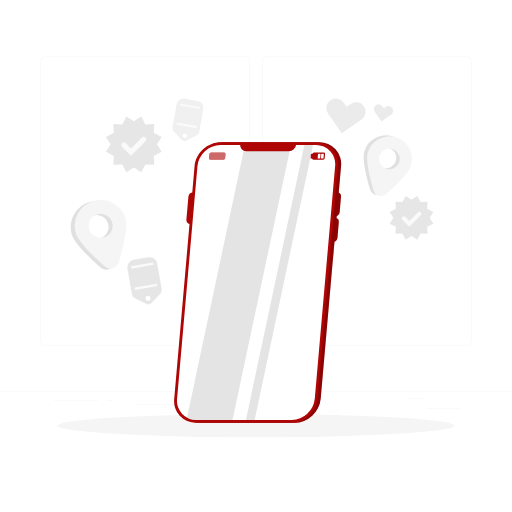
t = 0.00 s
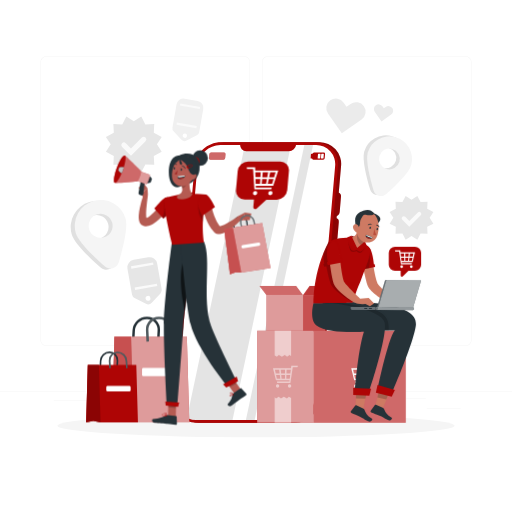
t = 1.00 s
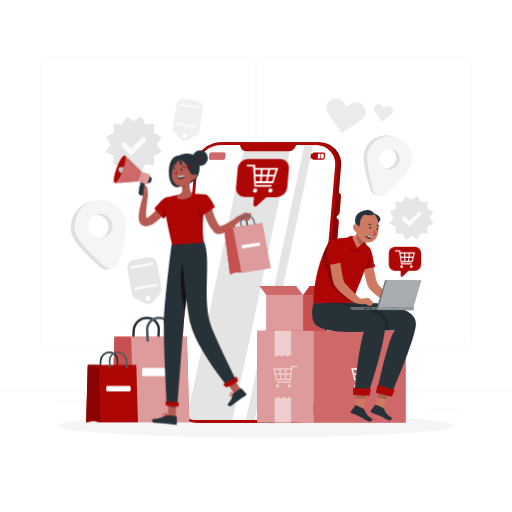
t = 1.19 s
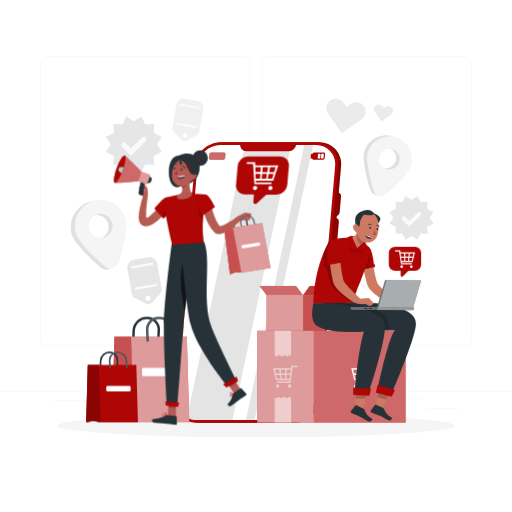
t = 1.38 s
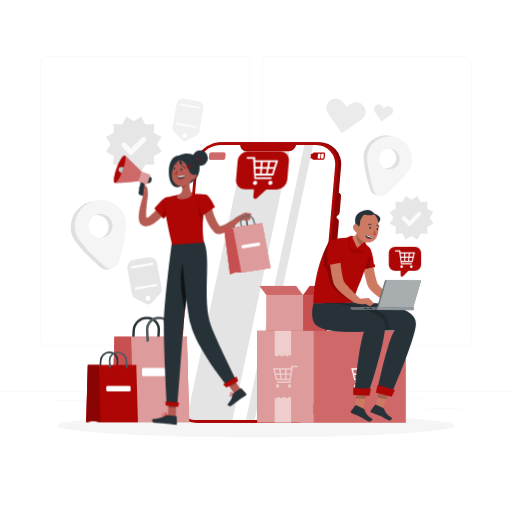
t = 1.75 s
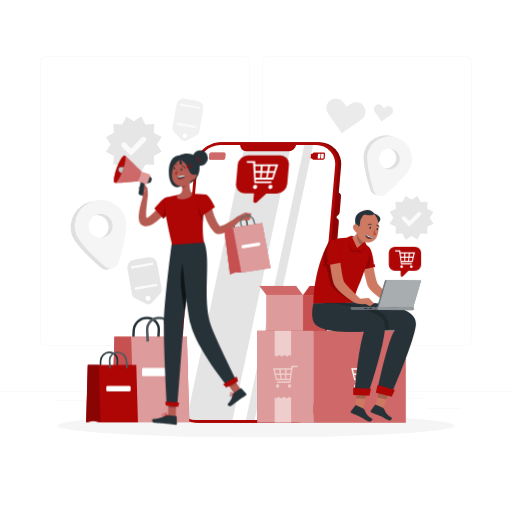
t = 2.05 s

The animated SVG that drew these frames (rendered in a browser with its animation timeline set to each time). Animation: 6 CSS @keyframes rules; one cycle of 2.50 s, repeats indefinitely.

<svg class="animated" id="freepik_stories-ecommerce-campaign" xmlns="http://www.w3.org/2000/svg" viewBox="0 0 500 500" version="1.1" xmlns:xlink="http://www.w3.org/1999/xlink" xmlns:svgjs="http://svgjs.com/svgjs"><style>svg#freepik_stories-ecommerce-campaign:not(.animated) .animable {opacity: 0;}svg#freepik_stories-ecommerce-campaign.animated #freepik--speech-bubble-2--inject-75 {animation: 1s 1 forwards cubic-bezier(.36,-0.01,.5,1.38) slideDown;animation-delay: 0s;}svg#freepik_stories-ecommerce-campaign.animated #freepik--speech-bubble-1--inject-75 {animation: 1s 1 forwards cubic-bezier(.36,-0.01,.5,1.38) slideUp,1.5s Infinite  linear floating;animation-delay: 0s,1s;}svg#freepik_stories-ecommerce-campaign.animated #freepik--character-2--inject-75 {animation: 1s 1 forwards cubic-bezier(.36,-0.01,.5,1.38) slideRight;animation-delay: 0s;}svg#freepik_stories-ecommerce-campaign.animated #freepik--Bags--inject-75 {animation: 1s 1 forwards cubic-bezier(.36,-0.01,.5,1.38) lightSpeedLeft;animation-delay: 0s;}svg#freepik_stories-ecommerce-campaign.animated #freepik--character-1--inject-75 {animation: 1s 1 forwards cubic-bezier(.36,-0.01,.5,1.38) slideLeft;animation-delay: 0s;}            @keyframes slideDown {                0% {                    opacity: 0;                    transform: translateY(-30px);                }                100% {                    opacity: 1;                    transform: translateY(0);                }            }                    @keyframes slideUp {                0% {                    opacity: 0;                    transform: translateY(30px);                }                100% {                    opacity: 1;                    transform: inherit;                }            }                    @keyframes floating {                0% {                    opacity: 1;                    transform: translateY(0px);                }                50% {                    transform: translateY(-10px);                }                100% {                    opacity: 1;                    transform: translateY(0px);                }            }                    @keyframes slideRight {                0% {                    opacity: 0;                    transform: translateX(30px);                }                100% {                    opacity: 1;                    transform: translateX(0);                }            }                    @keyframes lightSpeedLeft {              from {                transform: translate3d(-50%, 0, 0) skewX(20deg);                opacity: 0;              }              60% {                transform: skewX(-10deg);                opacity: 1;              }              80% {                transform: skewX(2deg);              }              to {                opacity: 1;                transform: translate3d(0, 0, 0);              }            }                    @keyframes slideLeft {                0% {                    opacity: 0;                    transform: translateX(-30px);                }                100% {                    opacity: 1;                    transform: translateX(0);                }            }        </style><g id="freepik--background-complete--inject-75" class="animable" style="transform-origin: 250px 228.23px;"><rect x="416.78" y="398.49" width="33.12" height="0.25" style="fill: rgb(235, 235, 235); transform-origin: 433.34px 398.615px;" id="el6u1tmwgu7w7" class="animable"></rect><rect x="322.53" y="401.21" width="8.69" height="0.25" style="fill: rgb(235, 235, 235); transform-origin: 326.875px 401.335px;" id="elh0ldsvnpoxl" class="animable"></rect><rect x="396.59" y="389.21" width="19.19" height="0.25" style="fill: rgb(235, 235, 235); transform-origin: 406.185px 389.335px;" id="ely8pgffzza3" class="animable"></rect><rect x="52.46" y="390.89" width="43.19" height="0.25" style="fill: rgb(235, 235, 235); transform-origin: 74.055px 391.015px;" id="elrz88crhqlxn" class="animable"></rect><rect x="104.56" y="390.89" width="6.33" height="0.25" style="fill: rgb(235, 235, 235); transform-origin: 107.725px 391.015px;" id="elz8eomnxdcpl" class="animable"></rect><rect x="131.47" y="395.11" width="93.68" height="0.25" style="fill: rgb(235, 235, 235); transform-origin: 178.31px 395.235px;" id="elhq3grwv7tf" class="animable"></rect><path d="M238.4,337.8H45.3a5.71,5.71,0,0,1-5.71-5.71V60.66A5.71,5.71,0,0,1,45.3,55H238.4a5.71,5.71,0,0,1,5.71,5.71V332.09A5.71,5.71,0,0,1,238.4,337.8ZM45.3,55.2a5.47,5.47,0,0,0-5.46,5.46V332.09a5.47,5.47,0,0,0,5.46,5.46H238.4a5.47,5.47,0,0,0,5.46-5.46V60.66a5.47,5.47,0,0,0-5.46-5.46Z" style="fill: rgb(235, 235, 235); transform-origin: 141.85px 196.4px;" id="elhntwt1foku" class="animable"></path><path d="M454.7,337.8H261.6a5.71,5.71,0,0,1-5.71-5.71V60.66A5.71,5.71,0,0,1,261.6,55H454.7a5.71,5.71,0,0,1,5.71,5.71V332.09A5.71,5.71,0,0,1,454.7,337.8ZM261.6,55.2a5.47,5.47,0,0,0-5.46,5.46V332.09a5.47,5.47,0,0,0,5.46,5.46H454.7a5.47,5.47,0,0,0,5.46-5.46V60.66a5.47,5.47,0,0,0-5.46-5.46Z" style="fill: rgb(235, 235, 235); transform-origin: 358.15px 196.4px;" id="elugs3d6p1j6" class="animable"></path><rect y="382.4" width="500" height="0.25" style="fill: rgb(235, 235, 235); transform-origin: 250px 382.525px;" id="elj0f124k0y8" class="animable"></rect><polygon points="130.68 118.44 137.97 113.76 141.95 121.46 150.61 121.06 150.21 129.72 157.91 133.7 153.23 140.99 157.91 148.29 150.21 152.27 150.61 160.93 141.95 160.53 137.97 168.23 130.68 163.55 123.38 168.23 119.4 160.53 110.74 160.93 111.14 152.27 103.44 148.29 108.12 140.99 103.44 133.7 111.14 129.72 110.74 121.06 119.4 121.46 123.38 113.76 130.68 118.44" style="fill: rgb(230, 230, 230); transform-origin: 130.675px 140.995px;" id="elcuekwwwgovc" class="animable"></polygon><path d="M127.91,152.13l-8.67-8.67a2.54,2.54,0,0,1,0-3.59h0a2.54,2.54,0,0,1,3.59,0l5.08,5.08,10.61-10.61a2.54,2.54,0,0,1,3.59,0h0a2.54,2.54,0,0,1,0,3.59Z" style="fill: rgb(250, 250, 250); transform-origin: 130.675px 142.864px;" id="el21e31ioep69" class="animable"></path><polygon points="401.86 194.98 407.58 191.31 410.7 197.35 417.5 197.03 417.18 203.82 423.22 206.94 419.55 212.67 423.22 218.39 417.18 221.51 417.5 228.3 410.7 227.99 407.58 234.03 401.86 230.36 396.14 234.03 393.02 227.99 386.23 228.3 386.54 221.51 380.5 218.39 384.17 212.67 380.5 206.94 386.54 203.82 386.23 197.03 393.02 197.35 396.14 191.31 401.86 194.98" style="fill: rgb(230, 230, 230); transform-origin: 401.86px 212.67px;" id="elncc24o0ois9" class="animable"></polygon><path d="M399.69,221.4l-6.8-6.8a2,2,0,0,1,0-2.81h0a2,2,0,0,1,2.82,0l4,4,8.32-8.32a2,2,0,0,1,2.82,0h0a2,2,0,0,1,0,2.82Z" style="fill: rgb(250, 250, 250); transform-origin: 401.872px 214.144px;" id="elv55l480t4x" class="animable"></path><path d="M131.41,291l11.15,5.69a4.75,4.75,0,0,0,5.62-1l8.53-9.16a4.71,4.71,0,0,0,1.2-4l-4.43-25.16a7.57,7.57,0,0,0-8.76-6.13l-14.12,2.49a7.56,7.56,0,0,0-6.13,8.76l4.43,25.15A4.75,4.75,0,0,0,131.41,291Zm12.7-2a2.38,2.38,0,1,1-1.92,2.75A2.38,2.38,0,0,1,144.11,289Z" style="fill: rgb(230, 230, 230); transform-origin: 141.165px 274.164px;" id="elqg6z7a9hlxq" class="animable"></path><g id="el5dw8h7kgukj"><rect x="131.59" y="278.94" width="21.91" height="2.37" style="fill: rgb(250, 250, 250); transform-origin: 142.545px 280.125px; transform: rotate(170deg);" class="animable"></rect></g><g id="el2gp6ypr92xp"><rect x="127.93" y="258.2" width="21.91" height="2.37" style="fill: rgb(250, 250, 250); transform-origin: 138.885px 259.385px; transform: rotate(170deg);" class="animable"></rect></g><path d="M169.52,128.14l7.68,8.24a4.26,4.26,0,0,0,5.05.89l10-5.12a4.23,4.23,0,0,0,2.26-3.05l4-22.62A6.8,6.8,0,0,0,193,98.61l-12.69-2.24a6.81,6.81,0,0,0-7.88,5.52l-4,22.61A4.23,4.23,0,0,0,169.52,128.14Zm11.33,2.26a2.14,2.14,0,1,1-2.47,1.74A2.14,2.14,0,0,1,180.85,130.4Z" style="fill: rgb(240, 240, 240); transform-origin: 183.489px 117.001px;" id="eltbeviayrtl" class="animable"></path><g id="elmc2ot9vgauh"><rect x="172.41" y="121.33" width="19.7" height="2.13" style="fill: rgb(250, 250, 250); transform-origin: 182.26px 122.395px; transform: rotate(-170deg);" class="animable"></rect></g><g id="el4fcqsnvyc7p"><rect x="175.7" y="102.69" width="19.7" height="2.13" style="fill: rgb(250, 250, 250); transform-origin: 185.55px 103.755px; transform: rotate(-170.159deg);" class="animable"></rect></g><path d="M355.38,103.75h0a9.34,9.34,0,0,0-13-2.3l-4,2.77-2.78-4a9.36,9.36,0,0,0-13-2.3h0a9.36,9.36,0,0,0-2.3,13l13.51,19.29,19.3-13.51A9.35,9.35,0,0,0,355.38,103.75Z" style="fill: rgb(235, 235, 235); transform-origin: 337.835px 113.227px;" id="elf8hfir0j5i5" class="animable"></path><path d="M383.12,105.55h0a4.57,4.57,0,0,0-6.38-1.13l-1.94,1.36-1.36-1.94a4.59,4.59,0,0,0-6.38-1.13h0a4.6,4.6,0,0,0-1.12,6.39l6.61,9.44,9.45-6.61A4.57,4.57,0,0,0,383.12,105.55Z" style="fill: rgb(235, 235, 235); transform-origin: 374.534px 110.213px;" id="elhhguiu8x3sd" class="animable"></path><path d="M87.36,197.36A25.33,25.33,0,0,0,70,228.68c2.51,8.73,17.82,23.36,28.24,32.55A8.49,8.49,0,0,0,112,257.29c4-13.31,9.19-33.84,6.69-42.57A25.32,25.32,0,0,0,87.36,197.36Zm10.2,35.57a11.68,11.68,0,1,1,8-14.45A11.68,11.68,0,0,1,97.56,232.93Z" style="fill: rgb(224, 224, 224); transform-origin: 94.1827px 229.867px;" id="elc3a346fhbl6" class="animable"></path><path d="M91.32,196.23A25.32,25.32,0,0,0,74,227.54c2.51,8.73,17.82,23.37,28.24,32.56a8.49,8.49,0,0,0,13.75-4c4-13.31,9.19-33.83,6.69-42.57A25.31,25.31,0,0,0,91.32,196.23Zm10.2,35.57a11.69,11.69,0,1,1,8-14.46A11.68,11.68,0,0,1,101.52,231.8Z" style="fill: rgb(245, 245, 245); transform-origin: 98.1763px 228.72px;" id="el9okx7smos6h" class="animable"></path><path d="M382.91,133a22,22,0,0,0-27.27,15.11c-2.18,7.61,2.37,25.48,5.83,37.07a7.39,7.39,0,0,0,12,3.43c9.08-8,22.41-20.74,24.59-28.34A22,22,0,0,0,382.91,133ZM374,164a10.17,10.17,0,1,1,12.59-7A10.17,10.17,0,0,1,374,164Z" style="fill: rgb(224, 224, 224); transform-origin: 376.997px 161.307px;" id="elv024qhnymxk" class="animable"></path><path d="M386.36,134a22,22,0,0,0-27.27,15.11c-2.18,7.6,2.37,25.48,5.83,37.07a7.39,7.39,0,0,0,12,3.43c9.07-8,22.4-20.74,24.58-28.34A22,22,0,0,0,386.36,134Zm-8.88,31a10.17,10.17,0,1,1,12.58-7A10.18,10.18,0,0,1,377.48,165Z" style="fill: rgb(245, 245, 245); transform-origin: 380.442px 162.307px;" id="elmqyljkdpc3f" class="animable"></path></g><g id="freepik--Shadow--inject-75" class="animable" style="transform-origin: 250px 415.69px;"><ellipse id="freepik--path--inject-75" cx="250" cy="415.69" rx="193.89" ry="11.32" style="fill: rgb(245, 245, 245); transform-origin: 250px 415.69px;" class="animable"></ellipse></g><g id="freepik--Device--inject-75" class="animable" style="transform-origin: 251.6px 275.89px;"><path d="M188.5,187.87h10.7A3.75,3.75,0,0,1,203,192l-2,22.57a4.62,4.62,0,0,1-4.51,4.15H185.8a3.75,3.75,0,0,1-3.79-4.15L184,192A4.62,4.62,0,0,1,188.5,187.87Z" style="fill: rgb(174, 5, 5); transform-origin: 192.504px 203.295px;" id="elngc6d4l79uo" class="animable"></path><g id="el6zmeuh75489"><path d="M308.2,183.05h16.72a5.85,5.85,0,0,1,5.92,6.48l-2.06,23.57a7.22,7.22,0,0,1-7,6.48H305a5.85,5.85,0,0,1-5.91-6.48l2.06-23.57A7.22,7.22,0,0,1,308.2,183.05Z" style="isolation: isolate; opacity: 0.2; transform-origin: 314.965px 201.315px;" class="animable"></path></g><g id="elok4ytby74nl"><path d="M304.77,222.21H321.5a5.85,5.85,0,0,1,5.91,6.48l-2.06,23.57a7.21,7.21,0,0,1-7.05,6.48H301.58a5.85,5.85,0,0,1-5.92-6.48l2.07-23.57A7.21,7.21,0,0,1,304.77,222.21Z" style="isolation: isolate; opacity: 0.2; transform-origin: 311.535px 240.475px;" class="animable"></path></g><path d="M218.51,138.86h93.16a21.14,21.14,0,0,1,21.39,23.45L313.18,389.48a26.09,26.09,0,0,1-25.49,23.44H194.53a21.14,21.14,0,0,1-21.39-23.44L193,162.31A26.09,26.09,0,0,1,218.51,138.86Z" style="fill: rgb(174, 5, 5); transform-origin: 253.101px 275.89px;" id="elxy0hqkymu4" class="animable"></path><g id="elxhsmvu7gmrb"><path d="M218.51,138.86h93.16a21.14,21.14,0,0,1,21.39,23.45L313.18,389.48a26.09,26.09,0,0,1-25.49,23.44H194.53a21.14,21.14,0,0,1-21.39-23.44L193,162.31A26.09,26.09,0,0,1,218.51,138.86Z" style="isolation: isolate; opacity: 0.2; transform-origin: 253.101px 275.89px;" class="animable"></path></g><path d="M215.5,138.86h93.17a21.15,21.15,0,0,1,21.39,23.45L310.18,389.48a26.1,26.1,0,0,1-25.49,23.44H191.53a21.13,21.13,0,0,1-21.39-23.44L190,162.31C191.14,149.36,202.56,138.86,215.5,138.86Z" style="fill: rgb(174, 5, 5); transform-origin: 250.099px 275.89px;" id="elbtmllzzqa6" class="animable"></path><path d="M327.26,162.31,307.39,389.47a23,23,0,0,1-22.46,20.64H191.77a18.61,18.61,0,0,1-18.84-20.64l19.88-227.16a23,23,0,0,1,22.45-20.65h93.16A18.62,18.62,0,0,1,327.26,162.31Z" style="fill: rgb(255, 255, 255); transform-origin: 250.095px 275.885px;" id="elxiesiea47m" class="animable"></path><g id="eln1iaxp0s3g"><g style="opacity: 0.1; transform-origin: 244.16px 275.885px;" class="animable"><path d="M191.77,410.11h35.32l57.06-268.45h-45L182.57,407.84A19.43,19.43,0,0,0,191.77,410.11Z" id="elrurxw8ehns" class="animable" style="transform-origin: 233.36px 275.885px;"></path><polygon points="305.75 141.66 297.19 141.66 240.12 410.11 248.69 410.11 305.75 141.66" id="eleml4qkcti3" class="animable" style="transform-origin: 272.935px 275.885px;"></polygon></g></g><path d="M234.53,141a6,6,0,0,0,6,6.62h41.5a7.39,7.39,0,0,0,7.19-6.62Z" style="fill: rgb(174, 5, 5); transform-origin: 261.859px 144.31px;" id="elc51lmu0jbbp" class="animable"></path><path d="M306.73,149h9.42a1.3,1.3,0,0,1,1.3,1.43l-.36,4.1a1.59,1.59,0,0,1-1.55,1.43h-9.42a1.29,1.29,0,0,1-1.3-1.43l.36-4.1A1.59,1.59,0,0,1,306.73,149Z" style="fill: rgb(174, 5, 5); transform-origin: 311.134px 152.48px;" id="el83jukp6u6ze" class="animable"></path><path d="M206.15,149h12.61a1.46,1.46,0,0,1,1.47,1.61l-.33,3.74a1.79,1.79,0,0,1-1.75,1.61H205.54a1.45,1.45,0,0,1-1.46-1.61l.32-3.74A1.79,1.79,0,0,1,206.15,149Z" style="fill: rgb(174, 5, 5); isolation: isolate; transform-origin: 212.154px 152.48px;" id="elnifc79ttu1b" class="animable"></path><g id="el0m0mwktgc5kf"><path d="M206.15,149h12.61a1.46,1.46,0,0,1,1.47,1.61l-.33,3.74a1.79,1.79,0,0,1-1.75,1.61H205.54a1.45,1.45,0,0,1-1.46-1.61l.32-3.74A1.79,1.79,0,0,1,206.15,149Z" style="fill: rgb(255, 255, 255); isolation: isolate; opacity: 0.4; transform-origin: 212.154px 152.48px;" class="animable"></path></g><path d="M304.22,150.16h1.48a.47.47,0,0,1,.48.52l-.31,3.54a.58.58,0,0,1-.57.52h-1.48a.47.47,0,0,1-.48-.52l.31-3.54A.58.58,0,0,1,304.22,150.16Z" style="fill: rgb(174, 5, 5); transform-origin: 304.76px 152.45px;" id="el89g6tj98uny" class="animable"></path><path d="M314.28,150.16h1.49a.47.47,0,0,1,.47.52l-.31,3.54a.57.57,0,0,1-.56.52h-1.49a.47.47,0,0,1-.47-.52l.31-3.54A.57.57,0,0,1,314.28,150.16Z" style="fill: rgb(255, 255, 255); transform-origin: 314.825px 152.45px;" id="elys5fyzmcbo" class="animable"></path><path d="M311.09,150.16h1.49a.47.47,0,0,1,.47.52l-.31,3.54a.57.57,0,0,1-.56.52h-1.49a.47.47,0,0,1-.47-.52l.31-3.54A.57.57,0,0,1,311.09,150.16Z" style="fill: rgb(255, 255, 255); transform-origin: 311.635px 152.45px;" id="elwgujkmh9b3r" class="animable"></path><path d="M327.83,212.94l-2,23.23a4.64,4.64,0,0,0,3.74-4.08L330.85,217A3.72,3.72,0,0,0,327.83,212.94Z" style="fill: rgb(174, 5, 5); transform-origin: 328.351px 224.555px;" id="elh4g6yp2ssnh" class="animable"></path><g id="el2ngd1f6as5o"><path d="M327.83,212.94l-2,23.23a4.64,4.64,0,0,0,3.74-4.08L330.85,217A3.72,3.72,0,0,0,327.83,212.94Z" style="isolation: isolate; opacity: 0.2; transform-origin: 328.351px 224.555px;" class="animable"></path></g><path d="M330,187.87l-2,23.23a4.62,4.62,0,0,0,3.73-4.07L333,192A3.74,3.74,0,0,0,330,187.87Z" style="fill: rgb(174, 5, 5); transform-origin: 330.514px 199.485px;" id="elrmt12ntwqni" class="animable"></path><g id="elnqr7px0lzgq"><path d="M330,187.87l-2,23.23a4.62,4.62,0,0,0,3.73-4.07L333,192A3.74,3.74,0,0,0,330,187.87Z" style="isolation: isolate; opacity: 0.2; transform-origin: 330.514px 199.485px;" class="animable"></path></g></g><g id="freepik--speech-bubble-2--inject-75" class="animable" style="transform-origin: 395.45px 255.557px;"><path d="M405.29,240.88H385.66a6,6,0,0,0-6,6v11.62a6,6,0,0,0,6,5.95h5.61v4.53a1.27,1.27,0,0,0,2.16.89l5.41-5.42h6.45a6,6,0,0,0,5.95-5.95V246.83A6,6,0,0,0,405.29,240.88Z" style="fill: rgb(174, 5, 5); transform-origin: 395.45px 255.557px;" id="elwtai14uhac" class="animable"></path><path d="M400.54,246.44h-9.43c-.09-.79-.14-1.18-.23-2h-5.19c.11.45.17.67.28,1.12h3.74c.05.33.08.5.13.84.25,1.65.38,2.47.63,4.12.06.45.1.67.17,1.12.25,1.65.37,2.47.62,4.12.14.89.21,1.33.34,2.21H402c.1-.45.15-.67.26-1.12h-9.85c-.05-.43-.08-.65-.13-1.09h10.71l1-4.12c.11-.45.16-.67.28-1.12.4-1.65.61-2.47,1-4.12Zm-9.29,1.11h3.34c0,1.21.05,1.81.09,3H391.6Zm.85,7.14c-.15-1.21-.22-1.81-.36-3h3c0,1.2.05,1.8.09,3Zm6.41,0H395.8c0-1.21,0-1.81,0-3h3C398.67,252.88,398.62,253.48,398.51,254.69Zm.38-4.13h-3.08c0-1.2,0-1.8,0-3h3.34C399.05,248.76,399,249.36,398.89,250.56Zm3.32,4.13h-2.7c.15-1.21.22-1.81.38-3h3Zm.89-4.13H400c.16-1.2.23-1.8.38-3h3.34C403.48,248.76,403.35,249.36,403.1,250.56Z" style="fill: rgb(255, 255, 255); transform-origin: 395.48px 251.205px;" id="elzqwd8vrt10d" class="animable"></path><path d="M392.24,259.05a1.33,1.33,0,1,0,1.33,1.33A1.33,1.33,0,0,0,392.24,259.05Z" style="fill: rgb(255, 255, 255); transform-origin: 392.24px 260.38px;" id="el117lekvvpkmk" class="animable"></path><circle cx="401.66" cy="260.38" r="1.32" style="fill: rgb(255, 255, 255); transform-origin: 401.66px 260.38px;" id="el9gbsm1bnn1r" class="animable"></circle></g><g id="freepik--speech-bubble-1--inject-75" class="animable animator-active" style="transform-origin: 256.298px 180.893px;"><path d="M273.51,157.62H242.35a10.51,10.51,0,0,0-10.27,9.44l-1.61,18.45a8.51,8.51,0,0,0,8.61,9.44H248l-.63,7.18a1.89,1.89,0,0,0,3.29,1.41L260,195h10.24a10.52,10.52,0,0,0,10.27-9.44l1.61-18.45A8.51,8.51,0,0,0,273.51,157.62Z" style="fill: rgb(174, 5, 5); transform-origin: 256.298px 180.893px;" id="elnxjvqp3twl" class="animable"></path><path d="M264.19,166.44H249.24l-.1-3.1h-8.23c.11.71.17,1.06.28,1.77h5.94c0,.53.05.8.08,1.33.17,2.62.26,3.93.43,6.55,0,.7.07,1.06.11,1.77.17,2.61.26,3.92.42,6.54.1,1.4.14,2.1.23,3.5h16.42l.57-1.77H249.76l0-1.73h17c.88-2.62,1.32-3.93,2.19-6.54l.59-1.77c.88-2.62,1.32-3.93,2.19-6.55Zm-14.9,1.77h5.3c-.11,1.91-.16,2.86-.27,4.78h-4.88Zm.36,11.32-.15-4.77h4.72c-.11,1.91-.17,2.86-.28,4.77Zm10.17,0h-4.29c.17-1.91.26-2.86.43-4.77h4.72C260.34,176.67,260.17,177.62,259.82,179.53ZM261,173h-4.88c.18-1.92.26-2.87.43-4.78h5.31C261.51,170.12,261.34,171.07,261,173Zm4.7,6.54h-4.29l1-4.77h4.71C266.57,176.67,266.28,177.62,265.7,179.53Zm2-6.54H262.8c.41-1.92.61-2.87,1-4.78h5.3C268.54,170.12,268.25,171.07,267.68,173Z" style="fill: rgb(255, 255, 255); transform-origin: 256.32px 174.07px;" id="elxjzp5te5frp" class="animable"></path><path d="M249.28,186.46a2.34,2.34,0,0,0-2.29,2.1,1.9,1.9,0,0,0,1.92,2.1,2.34,2.34,0,0,0,2.29-2.1A1.9,1.9,0,0,0,249.28,186.46Z" style="fill: rgb(255, 255, 255); transform-origin: 249.095px 188.56px;" id="elcvul1o714a" class="animable"></path><path d="M264.21,186.46a2.33,2.33,0,0,0-2.28,2.1,1.9,1.9,0,0,0,1.92,2.1,2.33,2.33,0,0,0,2.28-2.1A1.9,1.9,0,0,0,264.21,186.46Z" style="fill: rgb(255, 255, 255); transform-origin: 264.03px 188.56px;" id="ell54s73i2hvn" class="animable"></path></g><g id="freepik--character-2--inject-75" class="animable" style="transform-origin: 331.205px 308.829px;"><rect x="260.27" y="288.18" width="35.63" height="35.63" style="fill: rgb(174, 5, 5); transform-origin: 278.085px 305.995px;" id="elpwggow6ywn" class="animable"></rect><rect x="295.89" y="288.18" width="21.88" height="35.63" style="fill: rgb(174, 5, 5); transform-origin: 306.83px 305.995px;" id="elrcrc1aa6r79" class="animable"></rect><polygon points="289.09 279.24 253.46 279.24 260.27 288.18 295.89 288.18 289.09 279.24" style="fill: rgb(174, 5, 5); transform-origin: 274.675px 283.71px;" id="el2kntbt2bxs5" class="animable"></polygon><g id="el5283yc7jlvh"><rect x="295.89" y="288.18" width="21.88" height="35.63" style="fill: rgb(255, 255, 255); opacity: 0.3; transform-origin: 306.83px 305.995px;" class="animable"></rect></g><g id="elvsgxvc57sa"><polygon points="289.09 279.24 253.46 279.24 260.27 288.18 295.89 288.18 289.09 279.24" style="fill: rgb(255, 255, 255); opacity: 0.4; transform-origin: 274.675px 283.71px;" class="animable"></polygon></g><polygon points="302.34 279.24 324.22 279.24 317.78 288.18 295.89 288.18 302.34 279.24" style="fill: rgb(174, 5, 5); transform-origin: 310.055px 283.71px;" id="elpfclvuukmc" class="animable"></polygon><g id="elsn914qmx80p"><rect x="260.27" y="288.18" width="35.63" height="35.63" style="fill: rgb(255, 255, 255); opacity: 0.6; transform-origin: 278.085px 305.995px;" class="animable"></rect></g><g id="el2fgapuu7pto"><polygon points="302.34 279.24 324.22 279.24 317.78 288.18 295.89 288.18 302.34 279.24" style="fill: rgb(255, 255, 255); opacity: 0.2; transform-origin: 310.055px 283.71px;" class="animable"></polygon></g><rect x="306.35" y="322.93" width="89.8" height="89.8" style="fill: rgb(174, 5, 5); transform-origin: 351.25px 367.83px;" id="elzvgvltql9b" class="animable"></rect><g id="el51cg1e8jwf"><rect x="306.35" y="322.93" width="89.8" height="89.8" style="fill: rgb(255, 255, 255); opacity: 0.4; transform-origin: 351.25px 367.83px;" class="animable"></rect></g><rect x="251.17" y="322.93" width="55.16" height="89.8" style="fill: rgb(174, 5, 5); transform-origin: 278.75px 367.83px;" id="elpjbt38spc8j" class="animable"></rect><g id="elzq4l90qbj1"><rect x="251.17" y="322.93" width="55.16" height="89.8" style="fill: rgb(255, 255, 255); opacity: 0.6; transform-origin: 278.75px 367.83px;" class="animable"></rect></g><g id="elzsz42n0ziw"><polygon points="268.21 322.93 268.21 347.05 270.4 348.2 272.29 346.63 275.28 348.2 278.12 346.63 280.32 348.2 282.84 346.63 284.27 347.92 284.27 322.93 268.21 322.93" style="fill: rgb(255, 255, 255); opacity: 0.5; transform-origin: 276.24px 335.565px;" class="animable"></polygon></g><g id="el6yncf25ejdl"><polygon points="284.27 412.73 284.27 388.61 282.08 387.45 280.19 389.03 277.2 387.45 274.36 389.03 272.16 387.45 269.64 389.03 268.21 387.74 268.21 412.73 284.27 412.73" style="fill: rgb(255, 255, 255); opacity: 0.5; transform-origin: 276.24px 400.09px;" class="animable"></polygon></g><path d="M343,359.55c.51,2.05.76,3.08,1.27,5.13.13.55.2.83.34,1.39.51,2.05.76,3.08,1.27,5.13h13.32c-.07.54-.1.81-.16,1.35H346.77c.13.56.19.84.32,1.39H360l.42-2.74c.31-2.05.47-3.08.78-5.13.09-.56.13-.84.21-1.39.31-2.05.47-3.08.78-5.13.07-.42.1-.63.16-1.05H367c.13-.55.2-.83.34-1.38h-6.45c-.12,1-.18,1.45-.29,2.43H343Zm17,5.13h-3.82c0-1.5.06-2.25.11-3.75h4.15C360.22,362.43,360.14,363.18,360,364.68Zm-4,5.13c0-1.5.07-2.25.11-3.74h3.7l-.45,3.74Zm-5-3.74h3.69c0,1.49,0,2.24,0,3.74h-3.37C351.23,368.31,351.16,367.56,351,366.07Zm-.47-5.14h4.15c0,1.5,0,2.25,0,3.75H350.9C350.76,363.18,350.69,362.43,350.56,360.93Zm-4.6,5.14h3.7c.18,1.49.28,2.24.47,3.74h-3.37Zm-1.1-5.14H349c.18,1.5.28,2.25.46,3.75h-3.82Z" style="fill: rgb(255, 255, 255); transform-origin: 355.17px 365.53px;" id="el80li8rc0ds8" class="animable"></path><circle cx="359.16" cy="376.89" r="1.65" style="fill: rgb(255, 255, 255); transform-origin: 359.16px 376.89px;" id="elje2v3qj4i1a" class="animable"></circle><circle cx="347.45" cy="376.89" r="1.65" style="fill: rgb(255, 255, 255); transform-origin: 347.45px 376.89px;" id="el9j8f3rnouat" class="animable"></circle><g id="el6cf4vajw8b"><g style="opacity: 0.5; transform-origin: 278.755px 367.83px;" class="animable"><path d="M266.59,359.55c.51,2.05.76,3.08,1.27,5.13.13.55.2.83.34,1.39.51,2.05.76,3.08,1.27,5.13h13.32c-.07.54-.1.81-.16,1.35H270.38c.13.56.19.84.32,1.39h12.87l.42-2.74c.31-2.05.47-3.08.78-5.13.08-.56.13-.84.21-1.39.31-2.05.47-3.08.78-5.13l.16-1.05h4.66c.13-.55.2-.83.34-1.38h-6.45c-.12,1-.18,1.45-.29,2.43H266.59Zm17,5.13h-3.82l.11-3.75H284C283.83,362.43,283.74,363.18,283.57,364.68Zm-4,5.13c.05-1.5.07-2.25.11-3.74h3.7l-.45,3.74Zm-4.95-3.74h3.69c0,1.49,0,2.24,0,3.74H275C274.84,368.31,274.77,367.56,274.64,366.07Zm-.48-5.14h4.16c0,1.5,0,2.25,0,3.75h-3.82Zm-4.59,5.14h3.7l.46,3.74h-3.36Zm-1.1-5.14h4.16c.18,1.5.28,2.25.46,3.75h-3.82Z" style="fill: rgb(255, 255, 255); transform-origin: 278.755px 365.53px;" id="elvu6riwurmld" class="animable"></path><circle cx="282.77" cy="376.89" r="1.65" style="fill: rgb(255, 255, 255); transform-origin: 282.77px 376.89px;" id="eltn4antsk9y" class="animable"></circle><circle cx="271.06" cy="376.89" r="1.65" style="fill: rgb(255, 255, 255); transform-origin: 271.06px 376.89px;" id="el0b22swj3mbo" class="animable"></circle></g></g><path d="M363.36,251.47s3.12,22.39,5.92,26.25,15.38,14.54,15.38,14.54l7.95-1.16,5.33,5-3.86,2.67-4.25-1.9a41.57,41.57,0,0,1-7.22.17c-4.06-.25-19.92-11-22.84-16.61s-6.22-26.38-6.22-26.38Z" style="fill: rgb(206, 122, 99); transform-origin: 375.745px 275.12px;" id="elxvprpuwnb8g" class="animable"></path><path d="M366,257.94l-.8.14c-.55-5.26-2.75-21.24-8.78-17.14-5.79,3.95-4.16,15.16-3.32,19.35l-1,.17.88,2.76,13.33-2.55Z" style="fill: rgb(174, 5, 5); transform-origin: 359.205px 251.747px;" id="elcjicbgvz9vs" class="animable"></path><g id="eldrjc3hqtz9s"><path d="M361,247.37l-1.47-3.16-4.61,4.64-2.65,4a43.9,43.9,0,0,0,.86,7.45l-1,.17.88,2.76,7.52-1.44A51.09,51.09,0,0,0,361,247.37Z" style="opacity: 0.2; transform-origin: 356.717px 253.72px;" class="animable"></path></g><path d="M361.46,207.19s15.9,3.44,7.45,11l-7-6.11Z" style="fill: rgb(38, 50, 56); transform-origin: 366.422px 212.69px;" id="el7gp1dceiiq" class="animable"></path><polygon points="383.53 375.08 373.41 399.87 366.39 397.14 372.05 372.5 383.53 375.08" style="fill: rgb(206, 122, 99); transform-origin: 374.96px 386.185px;" id="elwj4ttj61wpf" class="animable"></polygon><g id="eli55glfo3t7"><polygon points="372.55 370.75 368.56 388.12 377.21 390.05 384.03 373.32 372.55 370.75" style="isolation: isolate; opacity: 0.2; transform-origin: 376.295px 380.4px;" class="animable"></polygon></g><path d="M375,399.29c1.29,2.93,2.16,5.34,7.44,8.47,1.15.66-.8,3.7-3.67,2.41-4.74-2.14-3.5-2.18-7.56-3.94-3.41-1.51-5.95-2.42-8.73-3.58a.82.82,0,0,1-.2-.12h0a1.12,1.12,0,0,1-.23-1.56l4.1-5.61a.67.67,0,0,1,.82-.22l6.64,2.86A2.69,2.69,0,0,1,375,399.29Z" style="fill: rgb(38, 50, 56); transform-origin: 372.304px 402.783px;" id="el4tr4u0q7vha" class="animable"></path><path d="M406.18,316.82c-1.29,16-24.27,68.89-24.27,68.89l-13.64-3.8s10.42-50.81,17.22-59.22c0,0-2.22,0-5.79.07-12.43.11-41.24.09-49.55-2.12-5.93-1.58-18.32-4.75-15-24.59l15.36-.53,17.89-.62S408,295,406.18,316.82Z" style="fill: rgb(38, 50, 56); transform-origin: 360.408px 340.305px;" id="ela308zvapypa" class="animable"></path><g id="el6lpnj2reo54"><path d="M379.7,322.76c-12.43.11-41.24.09-49.55-2.12-5.93-1.58-18.32-4.75-15-24.59l15.36-.53c12.09,1.43,27.89,3.82,38.66,8.45,5.24,2.25,8.88,6.31,9.95,11.09A56.66,56.66,0,0,1,379.7,322.76Z" style="isolation: isolate; opacity: 0.2; transform-origin: 347.147px 309.157px;" class="animable"></path></g><polygon points="359.81 374.2 354.75 399.47 347.14 399.12 348.04 373.85 359.81 374.2" style="fill: rgb(206, 122, 99); transform-origin: 353.475px 386.66px;" id="elnmblp9gvo1f" class="animable"></polygon><g id="elnl9h88j0ro"><polygon points="359.81 374.2 348.04 373.85 347.52 388.96 356.79 389.29 359.81 374.2" style="isolation: isolate; opacity: 0.2; transform-origin: 353.665px 381.57px;" class="animable"></polygon></g><path d="M355.91,400.07c1.24,3,2,5.52,7.33,8.86,1.14.74-.94,3.79-3.81,2.37-4.76-2.33-3.49-2.32-7.58-4.25-3.45-1.63-6-2.64-8.79-3.91l-.21-.1h0a1.13,1.13,0,0,1-.19-1.6l4.35-5.61a.67.67,0,0,1,.83-.2l6.66,3.11A2.69,2.69,0,0,1,355.91,400.07Z" style="fill: rgb(38, 50, 56); transform-origin: 352.985px 403.617px;" id="el2paitve1w7p" class="animable"></path><path d="M306.17,296s-4.35,15.63,2.84,21.8c10.05,8.63,46.36,6,46.36,6-6.27,20.07-9.07,59.94-9.07,59.94h13.61s18.54-54.54,15.8-68.64-51.38-19.09-51.38-19.09Z" style="fill: rgb(38, 50, 56); transform-origin: 340.426px 339.87px;" id="els2waqwemflb" class="animable"></path><polygon points="367.06 383.49 382.5 387.38 385.65 380.77 368.69 375.96 367.06 383.49" style="fill: rgb(174, 5, 5); transform-origin: 376.355px 381.67px;" id="eli0tsvjlod4g" class="animable"></polygon><polygon points="344.95 385.68 360.7 386.49 362.33 379.56 344.95 378.75 344.95 385.68" style="fill: rgb(174, 5, 5); transform-origin: 353.64px 382.62px;" id="elo48sbkjtxh" class="animable"></polygon><path d="M352.17,274.39c4-11.79,9-20.76,9.58-30.81-13.69-19.76-40.46-8.08-40.46-8.08C305.09,265.9,306.17,296,306.17,296c36.81,0,38.92-.63,38.92-.63S345.22,290.2,352.17,274.39Z" style="fill: rgb(174, 5, 5); transform-origin: 333.953px 264.036px;" id="eluiivxngk5k" class="animable"></path><g id="elm4suw62dgu8"><path d="M339.81,234.92c.59,3.48,1.82,9.76,3.28,10.67,2,1.22,5-.49,5-.49s2.43,3.29,5,1.1a13.81,13.81,0,0,0,3.3-4.92,14.2,14.2,0,0,1-2.83,3.44c-2.6,2.18-5-1.1-5-1.1s-3,1.7-5,.49C342.24,243.32,340.7,238.35,339.81,234.92Z" style="isolation: isolate; opacity: 0.2; transform-origin: 348.1px 240.936px;" class="animable"></path></g><polygon points="343.11 230.12 346.76 231.37 343.9 233.88 343.11 230.12" style="fill: rgb(174, 5, 5); transform-origin: 344.935px 232px;" id="elvzo6rfem8wf" class="animable"></polygon><g id="elys9d668lsbh"><polygon points="343.11 230.12 346.76 231.37 343.9 233.88 343.11 230.12" style="opacity: 0.2; transform-origin: 344.935px 232px;" class="animable"></polygon></g><path d="M354.71,233.88l1,3s-5.22,5.46-6.72,5.52-5.9-10.27-5.9-10.27c5.81-2.63,5.27-5.52,5.27-5.52Z" style="fill: rgb(206, 122, 99); transform-origin: 349.4px 234.505px;" id="el9hi11scyfet" class="animable"></path><g id="elvkgq2gn5st"><path d="M352.81,239.67c1.54-1.41,2.92-2.84,2.92-2.84l-1-3-5.65-6.53C348.34,230.19,347.62,236.13,352.81,239.67Z" style="isolation: isolate; opacity: 0.2; transform-origin: 352.146px 233.485px;" class="animable"></path></g><path d="M357.69,239a17.15,17.15,0,0,1-4.08,5.81c-2.61,2.18-5-1.09-5-1.09s-3,1.69-5,.48S339,231.89,339,231.89l4.11-1.77,5.66,12,7.63-6.31Z" style="fill: rgb(174, 5, 5); transform-origin: 348.345px 237.84px;" id="eltitk1mycee" class="animable"></path><path d="M348.16,216.47a10.12,10.12,0,0,1,15.13-8.84c7.26,3.91,7.46,15.33,5.3,22A10,10,0,0,1,351.18,233c-3.56-4.38-3.1-8.87-3-16.58Z" style="fill: rgb(206, 122, 99); transform-origin: 358.948px 221.539px;" id="elmv37g43cx5n" class="animable"></path><path d="M361.68,221.25c.42,0,.68.61.57,1.22s-.48,1-.89,1-.67-.61-.57-1.22S361.26,221.22,361.68,221.25Z" style="fill: rgb(38, 50, 56); transform-origin: 361.522px 222.359px;" id="el7kcnrc52dq7" class="animable"></path><path d="M368.61,222.55c.43,0,.69.59.59,1.21s-.49,1-.91,1-.66-.6-.57-1.22S368.19,222.5,368.61,222.55Z" style="fill: rgb(38, 50, 56); transform-origin: 368.461px 223.653px;" id="eldmile8iexce" class="animable"></path><path d="M359.82,219.79a2.84,2.84,0,0,1,2.56-.47h0a.36.36,0,0,0,.45-.22h0a.39.39,0,0,0-.22-.47,3.59,3.59,0,0,0-3.28.64h0a.32.32,0,0,0,.11.58A.32.32,0,0,0,359.82,219.79Z" style="fill: rgb(38, 50, 56); transform-origin: 361.016px 219.183px;" id="elrygqakjfr7h" class="animable"></path><path d="M370.36,221.74h0a.37.37,0,0,0,.12-.5,3.73,3.73,0,0,0-2.79-1.89h0a.35.35,0,0,0-.33.27h0a.36.36,0,0,0,.27.44,3.08,3.08,0,0,1,2.24,1.57.35.35,0,0,0,.28.19A.4.4,0,0,0,370.36,221.74Z" style="fill: rgb(38, 50, 56); transform-origin: 368.94px 220.585px;" id="elqb255zzbwoc" class="animable"></path><path d="M364.5,229.37a3.62,3.62,0,0,0,3,0,24.07,24.07,0,0,1-2-5.88Z" style="fill: rgb(186, 77, 60); transform-origin: 366px 226.593px;" id="elp1kz8bxm1g" class="animable"></path><path d="M347.68,221.46c-3-10.9,1.85-13.74,7.09-15.7s8.15-.08,9.82,1.76c.52.58,1.56,2.32-1.8,2.55a26.33,26.33,0,0,1-6.07-.47,2.21,2.21,0,0,0-2.14.84c-1.16,1.52-3,4.36-3,6.84a6.48,6.48,0,0,1-1.94,5.12Z" style="fill: rgb(38, 50, 56); transform-origin: 355.959px 213.664px;" id="elapk0j49anfo" class="animable"></path><path d="M343.9,276.24h0a1.32,1.32,0,1,1-1.33,1.31A1.31,1.31,0,0,1,343.91,276.24Z" style="fill: rgb(174, 5, 5); transform-origin: 343.89px 277.56px;" id="el799d3bzww35" class="animable"></path><path d="M341,290.2h0a1.32,1.32,0,1,1,0,2.64,1.33,1.33,0,0,1-1.32-1.33A1.31,1.31,0,0,1,341,290.2Z" style="fill: rgb(174, 5, 5); transform-origin: 341px 291.52px;" id="el019exyzhz7s3" class="animable"></path><path d="M347.76,219c2.12.38,3.14,3.37,3.16,5.33s-1.5,3.69-3.37,2.44a6.88,6.88,0,0,1-2.8-4.14C344.34,220.52,345.65,218.58,347.76,219Z" style="fill: rgb(206, 122, 99); transform-origin: 347.798px 223.068px;" id="el2xjtx14zo7m" class="animable"></path><path d="M357.44,229.26a37.38,37.38,0,0,1,6.66,2.59,4.19,4.19,0,0,1-5.24.72A2.45,2.45,0,0,1,357.44,229.26Z" style="fill: rgb(38, 50, 56); transform-origin: 360.663px 231.22px;" id="elnal8bubhawb" class="animable"></path><path d="M360.51,232a4.91,4.91,0,0,0-3-.53,2.92,2.92,0,0,0,1.33,1.14,4.88,4.88,0,0,0,3,.53A2.77,2.77,0,0,0,360.51,232Z" style="fill: rgb(160, 39, 36); transform-origin: 359.675px 232.306px;" id="ely7i4rx91l5i" class="animable"></path><path d="M357.68,229.32a1.07,1.07,0,0,0,.42,1.05,27.2,27.2,0,0,0,4.39,1.59,1.47,1.47,0,0,0,1.4-.2A42.91,42.91,0,0,0,357.68,229.32Z" style="fill: rgb(255, 255, 255); transform-origin: 360.777px 230.687px;" id="elkt6gun4wgsm" class="animable"></path><g id="elgpx5nun99eq"><rect x="365.32" y="299.85" width="18.1" height="2.91" style="fill: rgb(38, 50, 56); transform-origin: 374.37px 301.305px; transform: rotate(-179.69deg);" class="animable"></rect></g><g id="ellffa3zyavg"><path d="M342.43,299.74h23a1.36,1.36,0,0,1,1.36,1.36v1.54a0,0,0,0,1,0,0H342.43a0,0,0,0,1,0,0v-2.91A0,0,0,0,1,342.43,299.74Z" style="fill: rgb(38, 50, 56); transform-origin: 354.61px 301.185px; transform: rotate(-179.69deg);" class="animable"></path></g><g id="el7jqusfvvlo"><path d="M342.43,299.74h23a1.36,1.36,0,0,1,1.36,1.36v1.54a0,0,0,0,1,0,0H342.43a0,0,0,0,1,0,0v-2.91A0,0,0,0,1,342.43,299.74Z" style="fill: rgb(255, 255, 255); opacity: 0.3; transform-origin: 354.61px 301.185px; transform: rotate(-179.69deg);" class="animable"></path></g><g id="elkfkn97p4zu"><rect x="360.25" y="300.72" width="2.91" height="1.03" style="fill: rgb(38, 50, 56); transform-origin: 361.705px 301.235px; transform: rotate(-179.69deg);" class="animable"></rect></g><g id="elh4b9gdlaea9"><rect x="355.72" y="300.69" width="2.91" height="1.03" style="fill: rgb(38, 50, 56); transform-origin: 357.175px 301.205px; transform: rotate(-179.69deg);" class="animable"></rect></g><polygon points="370.28 299.82 368.35 299.81 376.05 273.59 377.98 273.6 370.28 299.82" style="fill: rgb(38, 50, 56); transform-origin: 373.165px 286.705px;" id="el8wwn8w5o88u" class="animable"></polygon><g id="el3qbjm1sxp7g"><polygon points="370.28 299.82 368.35 299.81 376.05 273.59 377.98 273.6 370.28 299.82" style="fill: rgb(255, 255, 255); opacity: 0.3; transform-origin: 373.165px 286.705px;" class="animable"></polygon></g><polygon points="369.57 299.82 403.54 300 411.24 273.77 377.27 273.59 369.57 299.82" style="fill: rgb(38, 50, 56); transform-origin: 390.405px 286.795px;" id="elnl9cw08f2rj" class="animable"></polygon><g id="el7lngpojtx7e"><polygon points="369.57 299.82 403.54 300 411.24 273.77 377.27 273.59 369.57 299.82" style="fill: rgb(255, 255, 255); opacity: 0.6; transform-origin: 390.405px 286.795px;" class="animable"></polygon></g><path d="M367.91,299.81l35.36.19c.59,0,1.07.66,1.07,1.46s-.49,1.45-1.09,1.45l-35.36-.19c-.59,0-1.07-.66-1.07-1.46S367.31,299.81,367.91,299.81Z" style="fill: rgb(38, 50, 56); transform-origin: 385.58px 301.36px;" id="elcwlsa8ku94v" class="animable"></path><g id="elh4fant78m09"><path d="M367.91,299.81l35.36.19c.59,0,1.07.66,1.07,1.46s-.49,1.45-1.09,1.45l-35.36-.19c-.59,0-1.07-.66-1.07-1.46S367.31,299.81,367.91,299.81Z" style="fill: rgb(255, 255, 255); opacity: 0.5; transform-origin: 385.58px 301.36px;" class="animable"></path></g><path d="M366.82,301.26c0,.8.48,1.45,1.07,1.46s1.08-.65,1.09-1.45-.48-1.46-1.07-1.46S366.83,300.46,366.82,301.26Z" style="fill: rgb(38, 50, 56); transform-origin: 367.9px 301.265px;" id="elxyy6l2lumy" class="animable"></path><g id="elggtgqjrregn"><path d="M366.82,301.26c0,.8.48,1.45,1.07,1.46s1.08-.65,1.09-1.45-.48-1.46-1.07-1.46S366.83,300.46,366.82,301.26Z" style="fill: rgb(255, 255, 255); opacity: 0.3; transform-origin: 367.9px 301.265px;" class="animable"></path></g><g id="elysj7ydkygco"><path d="M333.43,275.53c-1.63-2.24-3.36-10.54-4.57-17.4l1.57-.3-.37-2.84-.82.15c-.57-5.36-2.79-21.48-8.8-18-1.75,3.4-3.29,6.82-4.63,10.2a42.07,42.07,0,0,0,.86,10.07l-1,.18.92,2.87,2.13-.4c1.27,6.62,3.12,15,4.84,18.32,2.26,4.36,12,11.64,18.52,15.18,7.33-1.3,9-2.22,9-2.22a3.86,3.86,0,0,1-.51-.9l-1.18.17S336.34,279.54,333.43,275.53Z" style="opacity: 0.2; transform-origin: 333.375px 265.106px;" class="animable"></path></g><path d="M331.64,248.38s2.14,23.37,4.86,27.51,15.25,15.84,15.25,15.84l8.3-.82,5.28,5.49L361.2,299l-4.32-2.19a42.44,42.44,0,0,1-7.5-.17c-4.19-.46-20.12-12.34-22.88-18.34s-5.17-27.67-5.17-27.67Z" style="fill: rgb(206, 122, 99); transform-origin: 343.33px 273.69px;" id="elsu5wdit6vrr" class="animable"></path><path d="M333.5,253.42l-.83.15c-.57-5.46-2.86-22.06-9.11-17.8-6,4.1-4.33,15.74-3.45,20.09l-1,.18.92,2.87,13.84-2.65Z" style="fill: rgb(174, 5, 5); transform-origin: 326.49px 246.994px;" id="el24y8x8y621a" class="animable"></path></g><g id="freepik--Bags--inject-75" class="animable" style="transform-origin: 134.51px 360.905px;"><path d="M131.22,333.56l-2.39-.13.56-10.84a14.28,14.28,0,0,1,14.08-13.37,12.7,12.7,0,0,1,12.8,13.5l-.57,10.84-2.39-.13.57-10.84a10.31,10.31,0,0,0-10.41-11,11.85,11.85,0,0,0-11.68,11.11Z" style="fill: rgb(38, 50, 56); transform-origin: 142.563px 321.39px;" id="elekfrwypuvqs" class="animable"></path><polygon points="182.49 328.74 111.82 328.74 109.42 412.59 119.9 410.19 130.38 412.59 184.89 412.59 182.49 328.74" style="fill: rgb(174, 5, 5); transform-origin: 147.155px 370.665px;" id="elm9xn041jy0s" class="animable"></polygon><g id="el8rhdi7p4qof"><polygon points="182.49 328.74 111.82 328.74 109.42 412.59 119.9 410.19 130.38 412.59 184.89 412.59 182.49 328.74" style="fill: rgb(255, 255, 255); opacity: 0.6; transform-origin: 147.155px 370.665px;" class="animable"></polygon></g><polygon points="130.38 412.59 119.9 410.19 109.42 412.59 111.82 328.74 127.99 328.74 130.38 412.59" style="fill: rgb(174, 5, 5); transform-origin: 119.9px 370.665px;" id="elmvda56d2kj" class="animable"></polygon><g id="el3tbzg6lenai"><polygon points="130.38 412.59 119.9 410.19 109.42 412.59 111.82 328.74 127.99 328.74 130.38 412.59" style="fill: rgb(255, 255, 255); opacity: 0.3; transform-origin: 119.9px 370.665px;" class="animable"></polygon></g><path d="M167.53,333.56,167,322.72a11.85,11.85,0,0,0-11.69-11.11,10.31,10.31,0,0,0-10.4,11l.57,10.84-2.39.13-.57-10.84a12.69,12.69,0,0,1,12.79-13.5,14.27,14.27,0,0,1,14.08,13.37l.57,10.84Z" style="fill: rgb(38, 50, 56); transform-origin: 156.227px 321.41px;" id="elzdrnydyq0i" class="animable"></path><g id="el1yt7oxj9yzw"><g style="opacity: 0.2; transform-origin: 156.227px 321.41px;" class="animable"><path d="M167.53,333.56,167,322.72a11.85,11.85,0,0,0-11.69-11.11,10.31,10.31,0,0,0-10.4,11l.57,10.84-2.39.13-.57-10.84a12.69,12.69,0,0,1,12.79-13.5,14.27,14.27,0,0,1,14.08,13.37l.57,10.84Z" style="fill: rgb(255, 255, 255); transform-origin: 156.227px 321.41px;" id="el6lu8trorjdk" class="animable"></path></g></g><rect x="138.74" y="359.36" width="35.54" height="7.99" rx="1.34" style="fill: rgb(255, 255, 255); transform-origin: 156.51px 363.355px;" id="eldx0n04e0184" class="animable"></rect><path d="M98.74,359.61l-1.61-.09.38-7.26a9.57,9.57,0,0,1,9.44-9,8.51,8.51,0,0,1,8.58,9l-.38,7.27-1.6-.09.38-7.26a6.92,6.92,0,0,0-7-7.36,7.94,7.94,0,0,0-7.83,7.44Z" style="fill: rgb(38, 50, 56); transform-origin: 106.337px 351.435px;" id="eln6cikkop5g" class="animable"></path><polygon points="133.11 356.38 85.73 356.38 84.13 412.59 91.15 410.98 98.18 412.59 134.72 412.59 133.11 356.38" style="fill: rgb(174, 5, 5); transform-origin: 109.425px 384.485px;" id="elk4qff6aphqo" class="animable"></polygon><polygon points="98.18 412.59 91.15 410.98 84.13 412.59 85.73 356.38 96.57 356.38 98.18 412.59" style="fill: rgb(174, 5, 5); transform-origin: 91.155px 384.485px;" id="elkvl9dcq563" class="animable"></polygon><g id="ely0o5pwxyk8i"><polygon points="98.18 412.59 91.15 410.98 84.13 412.59 85.73 356.38 96.57 356.38 98.18 412.59" style="opacity: 0.2; transform-origin: 91.155px 384.485px;" class="animable"></polygon></g><path d="M123.08,359.61l-.38-7.27a8,8,0,0,0-7.84-7.44,6.9,6.9,0,0,0-7,7.36l.38,7.26-1.6.09-.39-7.27a8.52,8.52,0,0,1,8.58-9,9.57,9.57,0,0,1,9.44,9l.38,7.26Z" style="fill: rgb(38, 50, 56); transform-origin: 115.443px 351.475px;" id="elx53ip1yzsrh" class="animable"></path><g id="elksm2kr6grh"><g style="opacity: 0.2; transform-origin: 115.443px 351.475px;" class="animable"><path d="M123.08,359.61l-.38-7.27a8,8,0,0,0-7.84-7.44,6.9,6.9,0,0,0-7,7.36l.38,7.26-1.6.09-.39-7.27a8.52,8.52,0,0,1,8.58-9,9.57,9.57,0,0,1,9.44,9l.38,7.26Z" style="fill: rgb(255, 255, 255); transform-origin: 115.443px 351.475px;" id="elb5vegylnul" class="animable"></path></g></g><rect x="103.78" y="376.91" width="23.82" height="5.35" rx="1.34" style="fill: rgb(255, 255, 255); transform-origin: 115.69px 379.585px;" id="el9is96koets" class="animable"></rect></g><g id="freepik--character-1--inject-75" class="animable" style="transform-origin: 187.735px 280.838px;"><polygon points="171.68 407.1 164.07 406.31 164.45 388.53 172.06 389.32 171.68 407.1" style="fill: rgb(181, 91, 82); transform-origin: 168.065px 397.815px;" id="elf5nv3ak7ty" class="animable"></polygon><polygon points="236.06 381.6 229.25 385.07 219.01 370.39 225.83 366.92 236.06 381.6" style="fill: rgb(181, 91, 82); transform-origin: 227.535px 375.995px;" id="elt4is8gceiij" class="animable"></polygon><path d="M227.83,384.12l7-5a.61.61,0,0,1,.8.07l4.74,5a1.23,1.23,0,0,1-.2,1.82c-2.47,1.7-3.75,2.39-6.83,4.59-1.89,1.35-4.52,3.52-7.13,5.38s-4.6-.62-3.68-1.63c4.13-4.53,3.87-6.53,4.53-9.08A2,2,0,0,1,227.83,384.12Z" style="fill: rgb(38, 50, 56); transform-origin: 231.493px 387.828px;" id="eldrbad8o4txh" class="animable"></path><path d="M163.42,405.35l8.55.89a.6.6,0,0,1,.55.58l.27,6.87a1.23,1.23,0,0,1-1.36,1.23c-3-.37-4.39-.69-8.15-1.08-2.32-.25-9-.7-12.18-1s-3-3.51-1.67-3.66c6.09-.66,10.49-2,12.67-3.47A2,2,0,0,1,163.42,405.35Z" style="fill: rgb(38, 50, 56); transform-origin: 160.658px 410.135px;" id="el1i3w7x3ls1l" class="animable"></path><g id="eltnlthtm7h4"><g style="opacity: 0.2; transform-origin: 197.68px 382.71px;" class="animable"><polygon points="164.45 388.53 164.25 397.7 171.87 398.49 172.06 389.33 164.45 388.53" id="elmnsrdd7v2wf" class="animable" style="transform-origin: 168.155px 393.51px;"></polygon><polygon points="225.83 366.93 219.01 370.4 224.29 377.96 231.11 374.49 225.83 366.93" id="elqy5s2jw6wn" class="animable" style="transform-origin: 225.06px 372.445px;"></polygon></g></g><path d="M168.09,234.93S160.2,293.66,160,317c-.24,24.28,2.84,78.78,2.84,78.78l10.29,1.07s4.18-53.6,5.84-77.39c1.82-25.95,11.9-83.8,11.9-83.8Z" style="fill: rgb(38, 50, 56); transform-origin: 175.428px 315.89px;" id="elvsqtpc5elih" class="animable"></path><polygon points="173.95 397.3 161.87 396.04 161.39 392.1 174.96 393.04 173.95 397.3" style="fill: rgb(174, 5, 5); transform-origin: 168.175px 394.7px;" id="el91dm1d1occ" class="animable"></polygon><g id="eljzl19ryeaq"><path d="M181,250c-8.12,15.11-2.9,43.3-.53,53.8,1.87-15.6,4.81-34.65,7.07-48.63C186.66,247.19,184.77,243.05,181,250Z" style="opacity: 0.6; transform-origin: 182.081px 275.133px;" class="animable"></path></g><path d="M176.29,235.19s5.11,61.47,9.8,81.3c5.57,23.55,35.75,60.73,35.75,60.73l9.3-4.73s-20.45-41.32-24.88-53.78c-9.47-26.57.58-65.41-7.11-82.8Z" style="fill: rgb(38, 50, 56); transform-origin: 203.715px 306.205px;" id="elxizzxir3hik" class="animable"></path><polygon points="232.46 372.43 220.92 378.3 217.85 375.3 231.11 367.78 232.46 372.43" style="fill: rgb(174, 5, 5); transform-origin: 225.155px 373.04px;" id="el1ghwf3s1x79" class="animable"></polygon><path d="M225.14,387.26h-.09a1,1,0,0,1-.8-.61.61.61,0,0,1,0-.62c.49-.85,3.25-1,3.56-1a.18.18,0,0,1,.17.11.15.15,0,0,1,0,.19C227.31,386.08,226.1,387.29,225.14,387.26Zm2.25-1.84c-1.1.08-2.57.34-2.83.78a.28.28,0,0,0,0,.28.67.67,0,0,0,.53.41C225.61,387,226.46,386.41,227.39,385.42Z" style="fill: rgb(174, 5, 5); transform-origin: 226.09px 386.145px;" id="el2gmoqtu3jhh" class="animable"></path><path d="M227.56,385.4c-.95,0-2.68-.53-3-1.26a.62.62,0,0,1,.21-.76.92.92,0,0,1,.76-.25c1.11.12,2.39,1.9,2.45,2a.19.19,0,0,1,0,.18.18.18,0,0,1-.15.1A1.26,1.26,0,0,1,227.56,385.4Zm-2.13-1.91a.56.56,0,0,0-.43.15c-.17.16-.15.27-.12.35.22.49,1.65,1,2.58,1.05-.46-.57-1.32-1.48-2-1.55Z" style="fill: rgb(174, 5, 5); transform-origin: 226.254px 384.268px;" id="el9yi2pe6gi2" class="animable"></path><path d="M160.43,406.38a2.88,2.88,0,0,1-1.8-.66,1,1,0,0,1-.24-.91.6.6,0,0,1,.36-.45c1-.41,3.86,1.45,4.18,1.67a.17.17,0,0,1,.08.19.18.18,0,0,1-.16.14A12.89,12.89,0,0,1,160.43,406.38Zm-1.2-1.72a.88.88,0,0,0-.34,0,.24.24,0,0,0-.14.19.62.62,0,0,0,.15.59c.42.47,1.66.67,3.38.57A10.12,10.12,0,0,0,159.23,404.66Z" style="fill: rgb(174, 5, 5); transform-origin: 160.689px 405.364px;" id="eli2pyqvagcro" class="animable"></path><path d="M162.81,406.36s-.05,0-.07,0c-.86-.5-2.49-2.33-2.26-3.18.06-.2.23-.44.73-.44a1.33,1.33,0,0,1,1,.42c.87.9.84,3,.83,3.05a.16.16,0,0,1-.09.15A.2.2,0,0,1,162.81,406.36Zm-1.49-3.28h-.11c-.33,0-.36.12-.38.17-.13.51.95,1.92,1.82,2.58a4.28,4.28,0,0,0-.73-2.45A1,1,0,0,0,161.32,403.08Z" style="fill: rgb(174, 5, 5); transform-origin: 161.75px 404.556px;" id="elr8n8fyobia" class="animable"></path><path d="M164.81,203.71a77.2,77.2,0,0,1-9.48,10.5,36.78,36.78,0,0,1-6,4.57,16.77,16.77,0,0,1-4.06,1.8,9.68,9.68,0,0,1-2.78.38,8.23,8.23,0,0,1-1.67-.19c-.28-.07-.58-.16-.86-.26a5.88,5.88,0,0,1-.95-.43,5.63,5.63,0,0,1-1.81-1.55,6.61,6.61,0,0,1-.91-1.55,9.71,9.71,0,0,1-.69-2.52,21.79,21.79,0,0,1-.15-4.05,51.22,51.22,0,0,1,1-7.11A93.21,93.21,0,0,1,140.19,190l4.14,1.07c-.59,4.35-1.14,8.79-1.47,13.09a51.28,51.28,0,0,0-.16,6.27,13.11,13.11,0,0,0,.33,2.65,2.48,2.48,0,0,0,.25.69c.06.1,0-.21-.58-.58-.21-.1-.14-.09-.19-.1a.07.07,0,0,0,0,0s0,0,0,0a3.33,3.33,0,0,0,.51-.16,10.23,10.23,0,0,0,2-1.09,36.85,36.85,0,0,0,4.51-3.8c1.49-1.45,2.92-3,4.33-4.63s2.82-3.29,4.11-4.88Z" style="fill: rgb(181, 91, 82); transform-origin: 150.113px 205.48px;" id="ela2mq9usg7r" class="animable"></path><path d="M163.14,192.7c-3.13-.86-12.42,11-12.42,11l8.88,9.91s10.41-9.4,10-13.61C169.21,195.6,167.72,194,163.14,192.7Z" style="fill: rgb(174, 5, 5); transform-origin: 160.166px 203.133px;" id="elk4gdka5hl9c" class="animable"></path><path d="M144.44,190l-.35-6.23-6,4.94s.91,4.83,3.94,5.79l1.87-2.63A3,3,0,0,0,144.44,190Z" style="fill: rgb(181, 91, 82); transform-origin: 141.267px 189.135px;" id="elhpkaoq0yvi" class="animable"></path><polygon points="140.18 178.63 135.38 183.05 138.08 188.69 144.09 183.75 140.18 178.63" style="fill: rgb(181, 91, 82); transform-origin: 139.735px 183.66px;" id="elkm367fuegy" class="animable"></polygon><path d="M137.74,190.68l-1.39-.5a1.71,1.71,0,0,1-1.08-1.91l2.11-11.22,3.79,1.38L140,189.27A1.68,1.68,0,0,1,137.74,190.68Z" style="fill: rgb(38, 50, 56); transform-origin: 138.206px 183.918px;" id="elym3198hrtm" class="animable"></path><path d="M147.73,176.43c.24-.65.47-1.29.68-1.93a11.16,11.16,0,0,0-3.35-3.44c-.5,1.23-1,2.52-1.49,3.85s-.93,2.64-1.33,3.91a11.24,11.24,0,0,0,4.78-.48C147.26,177.71,147.5,177.08,147.73,176.43Z" style="fill: rgb(38, 50, 56); transform-origin: 145.325px 174.977px;" id="el8xe4256jy7n" class="animable"></path><path d="M145.22,175.52a23.78,23.78,0,0,0,1.27-4.82l-12.43-4.53-3.38,9.29L143.12,180A23.89,23.89,0,0,0,145.22,175.52Z" style="fill: rgb(174, 5, 5); transform-origin: 138.585px 173.085px;" id="eliovdte610r" class="animable"></path><g id="elle9f532v77c"><path d="M145.22,175.52a23.78,23.78,0,0,0,1.27-4.82l-12.43-4.53-3.38,9.29L143.12,180A23.89,23.89,0,0,0,145.22,175.52Z" style="fill: rgb(255, 255, 255); opacity: 0.6; transform-origin: 138.585px 173.085px;" class="animable"></path></g><path d="M137.29,166.48c-.56-.21-14-14-15.5-14.59s-5.13,4.89-7.81,12.25-3.52,13.8-1.89,14.4,20.68-1.41,21.25-1.21,2.09-2,3.18-5S138,166.72,137.29,166.48Z" style="fill: rgb(174, 5, 5); transform-origin: 124.454px 165.249px;" id="el5u1md14qzo2" class="animable"></path><g id="el76sxm28ov2a"><path d="M137.29,166.48c-.56-.21-14-14-15.5-14.59s-5.13,4.89-7.81,12.25-3.52,13.8-1.89,14.4,20.68-1.41,21.25-1.21,2.09-2,3.18-5S138,166.72,137.29,166.48Z" style="fill: rgb(255, 255, 255); opacity: 0.4; transform-origin: 124.454px 165.249px;" class="animable"></path></g><path d="M119.9,166.29c-2.68,7.36-6.18,12.84-7.81,12.25s-.79-7,1.89-14.4,6.18-12.84,7.81-12.25S122.58,158.94,119.9,166.29Z" style="fill: rgb(174, 5, 5); transform-origin: 116.94px 165.215px;" id="elyecrbol6vbm" class="animable"></path><path d="M116,164.85c-.18.49-.35,1-.51,1.45a12,12,0,0,0,3.33,2.88c.38-.92.76-1.89,1.13-2.89s.69-2,1-2.94a12,12,0,0,0-4.4.07C116.3,163.89,116.12,164.37,116,164.85Z" style="fill: rgb(38, 50, 56); transform-origin: 118.22px 166.18px;" id="elh32depf4nno" class="animable"></path><g id="el90n1anqjeeo"><path d="M116,164.85c-.18.49-.35,1-.51,1.45a12,12,0,0,0,3.33,2.88c.38-.92.76-1.89,1.13-2.89s.69-2,1-2.94a12,12,0,0,0-4.4.07C116.3,163.89,116.12,164.37,116,164.85Z" style="fill: rgb(255, 255, 255); opacity: 0.7; transform-origin: 118.22px 166.18px;" class="animable"></path></g><g id="el9omri4z21ia"><path d="M160.52,199.67c.46,6.65-1.09,10.61-2.19,12.52l1.27,1.41s5.87-5.3,8.63-9.72C165.13,199.28,160,192.68,160.52,199.67Z" style="opacity: 0.2; transform-origin: 163.28px 205.111px;" class="animable"></path></g><circle cx="195.48" cy="154.3" r="7.55" style="fill: rgb(38, 50, 56); transform-origin: 195.48px 154.3px;" id="elhle3ji371h" class="animable"></circle><path d="M194.67,157.74a4.75,4.75,0,1,1-4.75-4.74A4.75,4.75,0,0,1,194.67,157.74Z" style="fill: rgb(174, 5, 5); transform-origin: 189.92px 157.75px;" id="elmblrs6gfz1p" class="animable"></path><path d="M174.84,151.85s-10-.82-10,16.38c0,11.78,5.72,17.23,12.73,13.27,0,0,15.46-1.27,17.24-15.42S185.65,146.66,174.84,151.85Z" style="fill: rgb(38, 50, 56); transform-origin: 179.921px 166.337px;" id="el3fdzcux0hjd" class="animable"></path><path d="M161.1,193.16s-3.55,1.54,7,45.79l31-2.25c-1.44-12.58-2-20.35,2.13-46.68a92.11,92.11,0,0,0-13.29-.78,99.64,99.64,0,0,0-14.08,1C167.85,191.26,161.1,193.16,161.1,193.16Z" style="fill: rgb(174, 5, 5); transform-origin: 180.878px 214.091px;" id="ele5n24s53rl" class="animable"></path><path d="M185.38,173.49c-.56,4.6-.84,13,2.55,15.75,0,0-.9,4.68-9.32,5.3-9.25.67-4.76-4.28-4.76-4.28,5-1.57,4.56-5.31,3.43-8.76Z" style="fill: rgb(181, 91, 82); transform-origin: 180.345px 184.046px;" id="elpz7bd6xn2xm" class="animable"></path><g id="elh0my1ds7sau"><path d="M182.08,176.76l-4.8,4.74a14.78,14.78,0,0,1,.62,2.46c1.91-.42,4.4-2.73,4.46-4.76A6.76,6.76,0,0,0,182.08,176.76Z" style="opacity: 0.2; transform-origin: 179.828px 180.36px;" class="animable"></path></g><path d="M190.56,165.85c-1.73,7.39-2.31,10.56-6.74,13.75-6.66,4.8-15.36,1.05-15.87-6.71-.46-7,2.45-17.9,10.28-19.63A10.36,10.36,0,0,1,190.56,165.85Z" style="fill: rgb(181, 91, 82); transform-origin: 179.383px 167.371px;" id="el7yyqnqqbx6t" class="animable"></path><path d="M177.81,165.8c-.1.61-.51,1-.9,1s-.64-.62-.54-1.23.52-1,.91-1S177.92,165.19,177.81,165.8Z" style="fill: rgb(38, 50, 56); transform-origin: 177.092px 165.685px;" id="elfirym7srfs8" class="animable"></path><path d="M170.94,164.63c-.11.6-.51,1-.91,1s-.64-.61-.53-1.22.51-1,.91-1S171,164,170.94,164.63Z" style="fill: rgb(38, 50, 56); transform-origin: 170.212px 164.52px;" id="elaogg701a3rl" class="animable"></path><path d="M170.58,163.47l-1.39-.68S169.74,164.06,170.58,163.47Z" style="fill: rgb(38, 50, 56); transform-origin: 169.885px 163.208px;" id="el08e5wat3jgw3" class="animable"></path><path d="M173.36,166.08a16.51,16.51,0,0,1-2.83,3.52,2.67,2.67,0,0,0,2.1.77Z" style="fill: rgb(160, 39, 36); transform-origin: 171.945px 168.229px;" id="el7e38nexpar3" class="animable"></path><path d="M191.42,173.05a5.61,5.61,0,0,1-3.38,2.57c-1.88.48-2.78-1.22-2.22-3,.5-1.58,2.09-3.73,4-3.44A2.5,2.5,0,0,1,191.42,173.05Z" style="fill: rgb(181, 91, 82); transform-origin: 188.757px 172.428px;" id="el5bbg9nrhjry" class="animable"></path><path d="M180.81,164.87a.36.36,0,0,1-.34-.26c-.49-1.6-2.54-2.28-2.56-2.29a.36.36,0,0,1,.23-.69,5,5,0,0,1,3,2.77.36.36,0,0,1-.24.45A.25.25,0,0,1,180.81,164.87Z" style="fill: rgb(38, 50, 56); transform-origin: 179.409px 163.241px;" id="elxdnb2uk33bl" class="animable"></path><path d="M169.41,161.1a.37.37,0,0,1-.17-.68,3.59,3.59,0,0,1,3.3-.22.36.36,0,1,1-.33.65h0a2.83,2.83,0,0,0-2.61.2A.41.41,0,0,1,169.41,161.1Z" style="fill: rgb(38, 50, 56); transform-origin: 170.905px 160.5px;" id="elgdxt2sno7oh" class="animable"></path><path d="M177.45,164.64l-1.39-.67S176.62,165.24,177.45,164.64Z" style="fill: rgb(38, 50, 56); transform-origin: 176.755px 164.386px;" id="elnqx6aukqnyr" class="animable"></path><path d="M173.23,172.26a40.26,40.26,0,0,1,7.73-.84c-.59,1.75-1.77,3.21-4.7,3.32A2.67,2.67,0,0,1,173.23,172.26Z" style="fill: rgb(38, 50, 56); transform-origin: 177.095px 173.093px;" id="elu5muplo7hzn" class="animable"></path><path d="M177.55,173.33a5.3,5.3,0,0,0-3.14,1,3.11,3.11,0,0,0,1.85.43,5.3,5.3,0,0,0,3.14-1A3,3,0,0,0,177.55,173.33Z" style="fill: rgb(160, 39, 36); transform-origin: 176.905px 174.044px;" id="elqu8cbh17rs8" class="animable"></path><path d="M173.49,172.2a1.2,1.2,0,0,0,.94.81,30.77,30.77,0,0,0,5-.68,1.6,1.6,0,0,0,1.25-.9A46.44,46.44,0,0,0,173.49,172.2Z" style="fill: rgb(255, 255, 255); transform-origin: 177.085px 172.22px;" id="el64xmebjt4cp" class="animable"></path><path d="M169.24,160.42a14,14,0,0,0,5.74-4.49s0,5.32,2.17,4.91-1.09-4.92-1.09-4.92,5,2.22,6.71,6.56,3.66,9.08,7.51,7.9,3-13.48-2.67-16.55l-8-1.44-2.36.35A8.86,8.86,0,0,0,173.8,154h0a9,9,0,0,0-3.56,4.11Z" style="fill: rgb(38, 50, 56); transform-origin: 180.939px 161.477px;" id="el3wlhmjctj5f" class="animable"></path><path d="M187.91,161.06c-.37-.78-2.14-.71-4,.15s-1.89,1.67-1.52,2.45,1,1.23,2.86.37S188.28,161.84,187.91,161.06Zm-4.29,2c-.26-.56-.21-1.13,1.09-1.75s2.57-.66,2.83-.1-.57,1.51-1.87,2.12S183.89,163.65,183.62,163.09Z" style="fill: rgb(174, 5, 5); transform-origin: 185.091px 162.507px;" id="elqwj4fw3gfd" class="animable"></path><g id="el5k9p8pmz8ed"><path d="M197.8,200.28l-2.35-2-1.74.79a26.51,26.51,0,0,0,4.43,17.45c.15-3.33.46-7.08,1-11.56C198.4,202.26,197.8,200.28,197.8,200.28Z" style="opacity: 0.2; transform-origin: 196.362px 207.4px;" class="animable"></path></g><path d="M229.48,224.65l-1.27.13-.6-5.73a7.58,7.58,0,0,1,6.28-8.19,6.74,6.74,0,0,1,7.83,6l.61,5.73-1.27.14-.6-5.74a5.54,5.54,0,0,0-2.12-3.84,5.48,5.48,0,0,0-4.25-1.06,6.29,6.29,0,0,0-5.21,6.8Z" style="fill: rgb(38, 50, 56); transform-origin: 234.953px 217.773px;" id="elu5gm40dfb0r" class="animable"></path><path d="M205.91,199c.18.86.42,1.92.65,2.89s.5,2,.78,3c.56,2,1.15,3.93,1.86,5.82a39.44,39.44,0,0,0,5.39,10.3l.21.27.1.14-.12-.12a1.55,1.55,0,0,0-.55-.31c-.3-.08-.29,0-.09,0a6.76,6.76,0,0,0,2.07-.44,36.14,36.14,0,0,0,5.36-2.47c3.63-2,7.3-4.28,10.85-6.59l2.77,3.26a78.61,78.61,0,0,1-10.12,8.86,37.87,37.87,0,0,1-6.12,3.68,14.11,14.11,0,0,1-4.2,1.26,7.28,7.28,0,0,1-3.31-.36,6,6,0,0,1-1.92-1.16c-.14-.13-.29-.27-.41-.4l-.16-.17-.32-.35a33.59,33.59,0,0,1-4.3-5.95,48.88,48.88,0,0,1-3.09-6.35A67.53,67.53,0,0,1,199,207.2c-.31-1.1-.6-2.21-.86-3.33s-.5-2.21-.7-3.49Z" style="fill: rgb(181, 91, 82); transform-origin: 216.315px 213.802px;" id="el0jr1gjyiy0lb" class="animable"></path><path d="M201.22,190c3.17.72,8.72,12.18,8.72,12.18l-12.46,8.45s-5-8.61-4-12.72C194.5,193.65,197.6,189.2,201.22,190Z" style="fill: rgb(174, 5, 5); transform-origin: 201.644px 200.268px;" id="elq5lygnmuxt" class="animable"></path><path d="M231.9,211.44l7.24-4-1.52,7.63s-4.68,1.49-7-.73Z" style="fill: rgb(181, 91, 82); transform-origin: 234.88px 211.5px;" id="eldbae62hzjuo" class="animable"></path><polygon points="245.49 208.47 243.87 214.8 237.62 215.08 239.14 207.45 245.49 208.47" style="fill: rgb(181, 91, 82); transform-origin: 241.555px 211.265px;" id="elxgdvw5jp74n" class="animable"></polygon><path d="M248.53,221.63l-1.2-5.64a6.29,6.29,0,0,0-7.05-4.86,5.48,5.48,0,0,0-4.55,6.63l1.2,5.64-1.24.27-1.2-5.64a6.74,6.74,0,0,1,5.59-8.15,7.58,7.58,0,0,1,8.5,5.85l1.2,5.64Z" style="fill: rgb(38, 50, 56); transform-origin: 242.052px 216.735px;" id="elbm3vqijlwxa" class="animable"></path><g id="el2gzasvfqtqm"><g style="opacity: 0.3; transform-origin: 242.052px 216.735px;" class="animable"><path d="M248.53,221.63l-1.2-5.64a6.29,6.29,0,0,0-7.05-4.86,5.48,5.48,0,0,0-4.55,6.63l1.2,5.64-1.24.27-1.2-5.64a6.74,6.74,0,0,1,5.59-8.15,7.58,7.58,0,0,1,8.5,5.85l1.2,5.64Z" style="fill: rgb(255, 255, 255); transform-origin: 242.052px 216.735px;" id="elhm8xqwl90i" class="animable"></path></g></g><polygon points="255.99 217.86 218.9 223.73 224.61 267.93 229.91 265.8 235.61 266.19 264.21 261.66 255.99 217.86" style="fill: rgb(174, 5, 5); transform-origin: 241.555px 242.895px;" id="el6vrxniidhqt" class="animable"></polygon><g id="elndwj0o7rg0n"><polygon points="255.99 217.86 218.9 223.73 224.61 267.93 229.91 265.8 235.61 266.19 264.21 261.66 255.99 217.86" style="fill: rgb(255, 255, 255); opacity: 0.6; transform-origin: 241.555px 242.895px;" class="animable"></polygon></g><polygon points="235.61 266.19 229.91 265.8 224.61 267.93 218.9 223.73 227.38 222.39 235.61 266.19" style="fill: rgb(174, 5, 5); transform-origin: 227.255px 245.16px;" id="el8qrvg28r3qp" class="animable"></polygon><g id="el8c5xabdghtf"><polygon points="235.61 266.19 229.91 265.8 224.61 267.93 218.9 223.73 227.38 222.39 235.61 266.19" style="fill: rgb(255, 255, 255); opacity: 0.3; transform-origin: 227.255px 245.16px;" class="animable"></polygon></g><g id="elc94o9y2kd0l"><rect x="235.65" y="238.1" width="18.55" height="3.16" rx="1.51" style="fill: rgb(255, 255, 255); transform-origin: 244.925px 239.68px; transform: rotate(-9deg);" class="animable"></rect></g></g><defs>     <filter id="active" height="200%">         <feMorphology in="SourceAlpha" result="DILATED" operator="dilate" radius="2"></feMorphology>                <feFlood flood-color="#32DFEC" flood-opacity="1" result="PINK"></feFlood>        <feComposite in="PINK" in2="DILATED" operator="in" result="OUTLINE"></feComposite>        <feMerge>            <feMergeNode in="OUTLINE"></feMergeNode>            <feMergeNode in="SourceGraphic"></feMergeNode>        </feMerge>    </filter>    <filter id="hover" height="200%">        <feMorphology in="SourceAlpha" result="DILATED" operator="dilate" radius="2"></feMorphology>                <feFlood flood-color="#ff0000" flood-opacity="0.5" result="PINK"></feFlood>        <feComposite in="PINK" in2="DILATED" operator="in" result="OUTLINE"></feComposite>        <feMerge>            <feMergeNode in="OUTLINE"></feMergeNode>            <feMergeNode in="SourceGraphic"></feMergeNode>        </feMerge>            <feColorMatrix type="matrix" values="0   0   0   0   0                0   1   0   0   0                0   0   0   0   0                0   0   0   1   0 "></feColorMatrix>    </filter></defs></svg>
